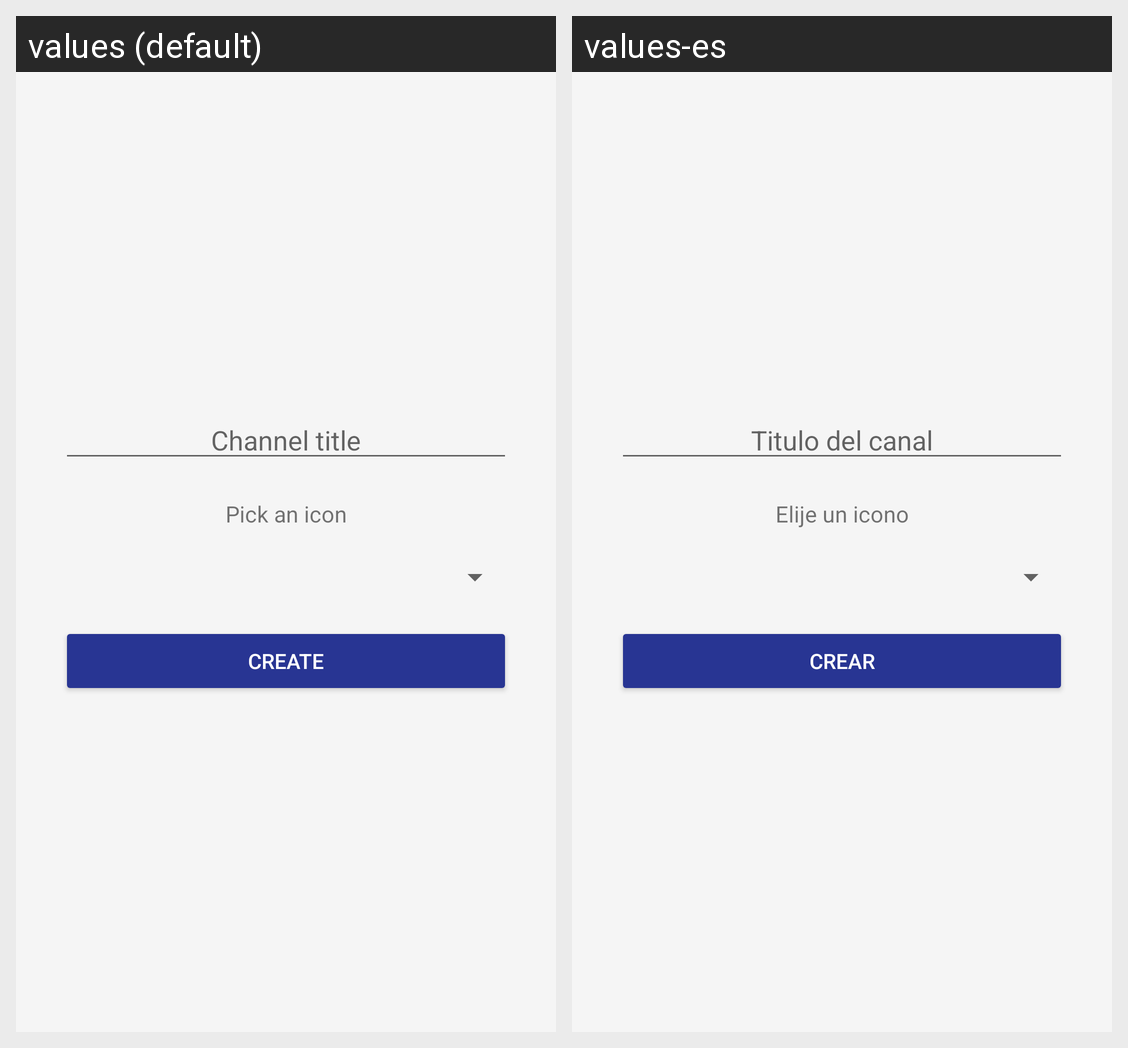

The same Android screen rendered under two of its app's locales, left to right. List the strings drawn on it with the default value and each locale's translation.
Android screen res/layout/activity_add_channel.xml rendered under 2 locales, left to right: values (default), values-es. Device: Nexus 5 (rendered at 1080×1920; each locale shown at half size, 540×960, under a caption strip naming it); theme Theme.Design.Light.BottomSheetDialog.
Strings drawn on this screen, with the default value and each locale's value (text and hints the layout hard-codes, and strings that could not be matched under every locale, appear in the picture but are not listed):

chatChannel_label_icon
  values: Pick an icon
  values-es: Elije un icono

button_text_create
  values: Create
  values-es: Crear
